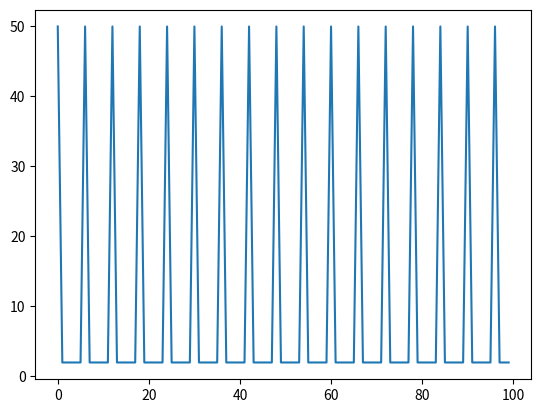

Source code (Python):
from __future__ import print_function
"""
Created on Wed Apr 22 16:02:53 2015

Basic integrate-and-fire neuron 
[redacted]

[redacted]
"""

import numpy as np
import matplotlib.pyplot as plt


# input current
I = 5000 # nA

# capacitance and leak resistance
C = 1 # nF
R = 40 # M ohms

# I & F implementation dV/dt = - V/RC + I/C
# Using h = 1 ms step size, Euler method

V = 0
tstop = 100
abs_ref = 5 # absolute refractory period 
ref = 0 # absolute refractory period counter
V_trace = []  # voltage trace for plotting
V_th = 10 # spike threshold

for t in range(tstop):
  
   if not ref:
       V = V - (V/(R*C)) + (I/C)
   else:
       ref -= 1
       V = 0.2 * V_th # reset voltage
   
   if V > V_th:
       V = 50 # emit spike
       ref = abs_ref # set refractory counter

   V_trace += [V]


plt.plot(V_trace)
plt.show()